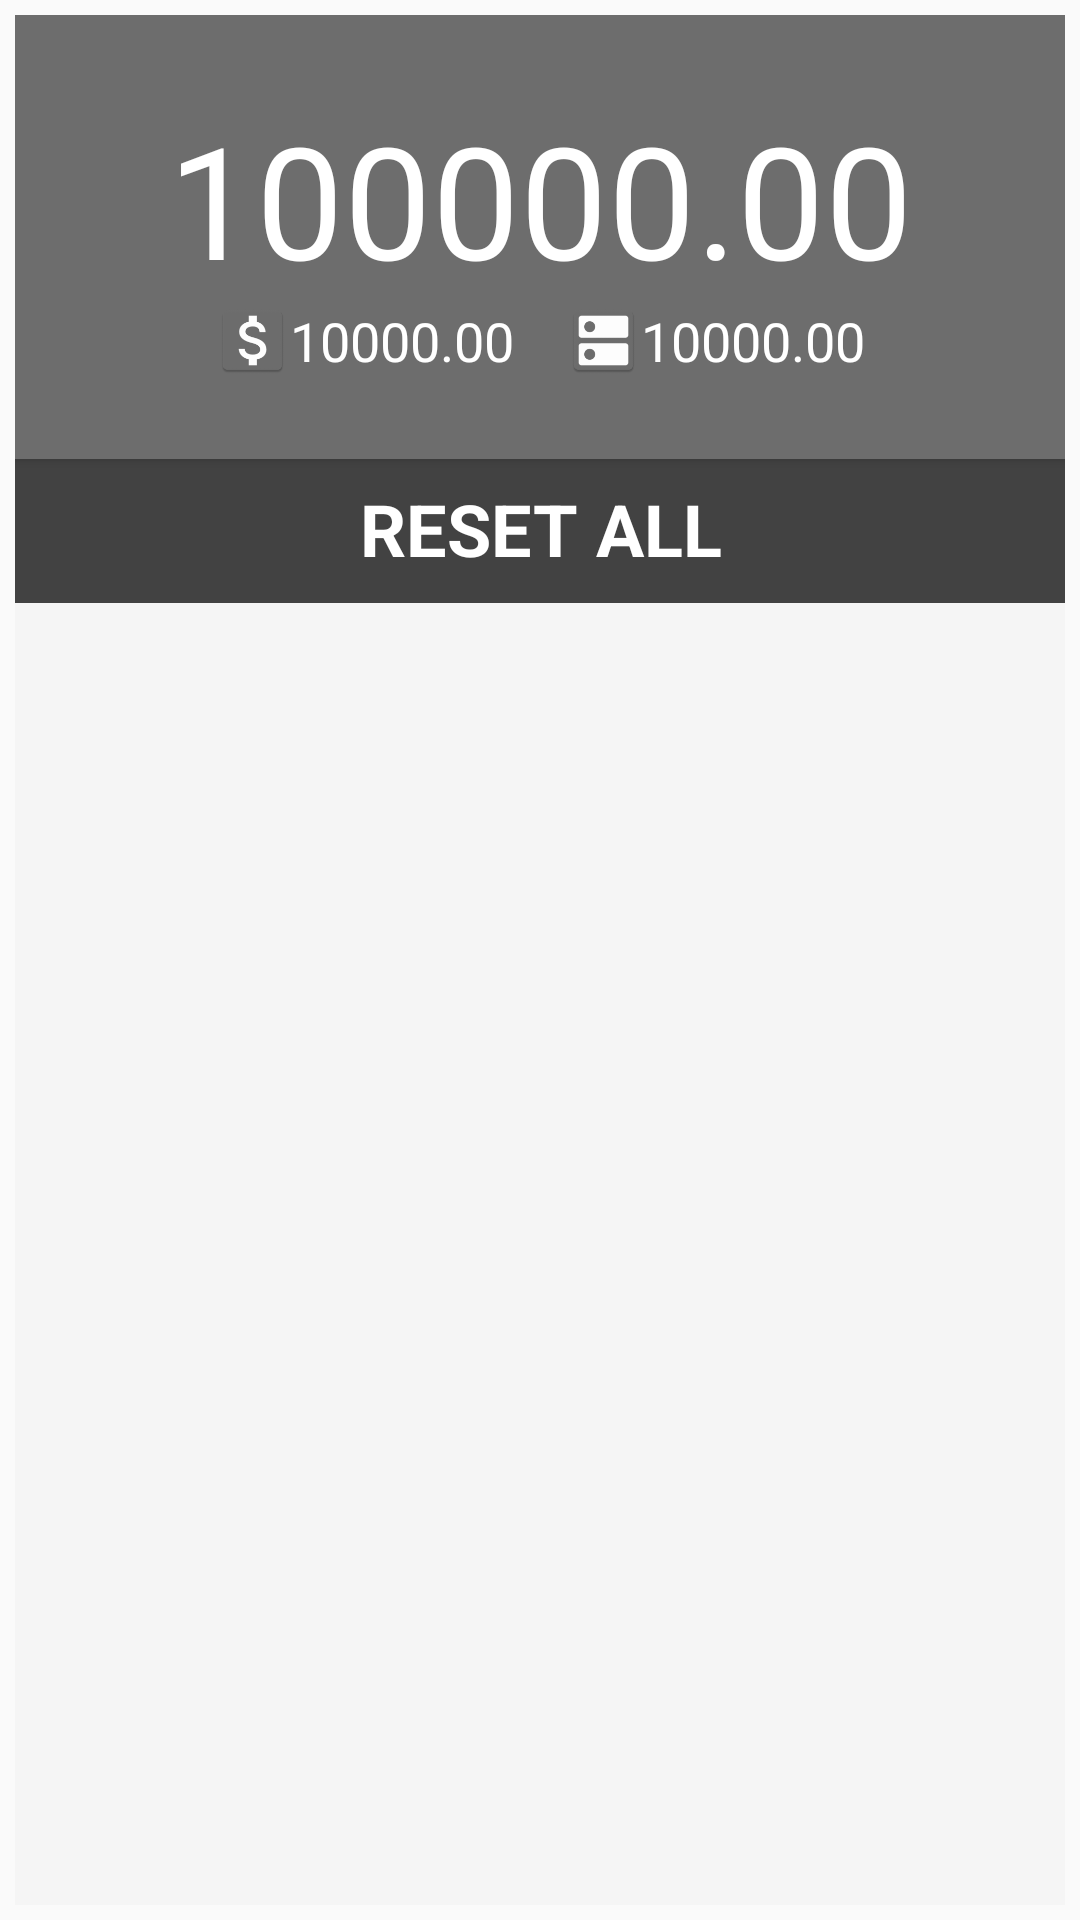

The Android layout XML behind this screen, and the referenced resources:
<!-- AndroidManifest.xml: application theme AppTheme -->
<!-- res/layout/tab_fragment_asset.xml -->
<?xml version="1.0" encoding="utf-8"?>
<LinearLayout xmlns:android="http://schemas.android.com/apk/res/android"
    android:layout_width="match_parent"
    android:layout_height="match_parent"
    android:orientation="vertical"
    android:padding="5dp">

    <LinearLayout
        android:layout_width="match_parent"
        android:layout_height="148dp"
        android:orientation="vertical"
        android:background="@color/colorPrimaryLight"
        android:elevation="2dp"
        android:gravity="center">

        <TextView
            android:id="@+id/totalAsset"
            android:layout_width="match_parent"
            android:layout_height="wrap_content"
            android:gravity="center"
            android:text="100000.00"
            android:textSize="52sp"
            android:textColor="@color/colorNeutralLight"/>

        <LinearLayout
            android:layout_width="match_parent"
            android:layout_height="wrap_content"
            android:orientation="horizontal"
            android:gravity="center">

            <ImageView
                android:layout_width="25dp"
                android:layout_height="25dp"
                android:src="@mipmap/cash"/>

            <TextView
                android:id="@+id/cashAmount"
                android:layout_width="wrap_content"
                android:layout_height="wrap_content"
                android:gravity="center"
                android:text="10000.00"
                android:textSize="18sp"
                android:textColor="@color/colorNeutralLight"/>

            <TextView
                android:layout_width="wrap_content"
                android:layout_height="wrap_content"
                android:gravity="center"
                android:text="    "
                android:textSize="18sp"
                android:textColor="@color/colorPrimaryLight"/>

            <ImageView
                android:layout_width="25dp"
                android:layout_height="25dp"
                android:src="@mipmap/product"/>

            <TextView
                android:id="@+id/productAmount"
                android:layout_width="wrap_content"
                android:layout_height="wrap_content"
                android:gravity="center"
                android:text="10000.00"
                android:textSize="18sp"
                android:textColor="@color/colorNeutralLight"/>

        </LinearLayout>

    </LinearLayout>

    <TextView
        android:id="@+id/resetAll"
        android:layout_width="match_parent"
        android:layout_height="48dp"
        android:background="@color/colorPrimary"
        android:gravity="center"
        android:text="RESET ALL"
        android:elegantTextHeight="true"
        android:textStyle="bold"
        android:textSize="24sp"
        android:textColor="@color/colorNeutralLight"/>


    <ListView
        android:id="@+id/listViewForAsset"
        android:layout_width="match_parent"
        android:layout_height="match_parent"
        android:clipToPadding="false"
        android:dividerHeight="7dp"
        android:divider="@color/colorNeutral"
        android:padding="7dp"
        android:background="@color/colorNeutral">
    </ListView>


</LinearLayout>
<!-- resources referenced by this layout -->
<resources>
  <color name="colorNeutral">#f5f5f5</color>
  <color name="colorNeutralLight">#ffffff</color>
  <color name="colorPrimary">#424242</color>
  <color name="colorPrimaryLight">#6d6d6d</color>
  <!-- mipmap cash: png bitmap (mipmap-hdpi, 1434 bytes) -->
  <!-- mipmap product: png bitmap (mipmap-hdpi, 1190 bytes) -->
  <style name="AppTheme" parent="Theme.AppCompat.Light.DarkActionBar">
          
          <item name="android:textColorPrimary">@color/textColorPrimary</item>
  
          
          <item name="colorPrimary">@color/colorPrimary</item>
          <item name="colorPrimaryDark">@color/colorPrimaryDark</item>
          <item name="colorAccent">@color/colorAccent</item>
      </style>
  <color name="textColorPrimary">#616161</color>
  <color name="colorPrimaryDark">#1b1b1b</color>
  <color name="colorAccent">#ffee58</color>
</resources>
